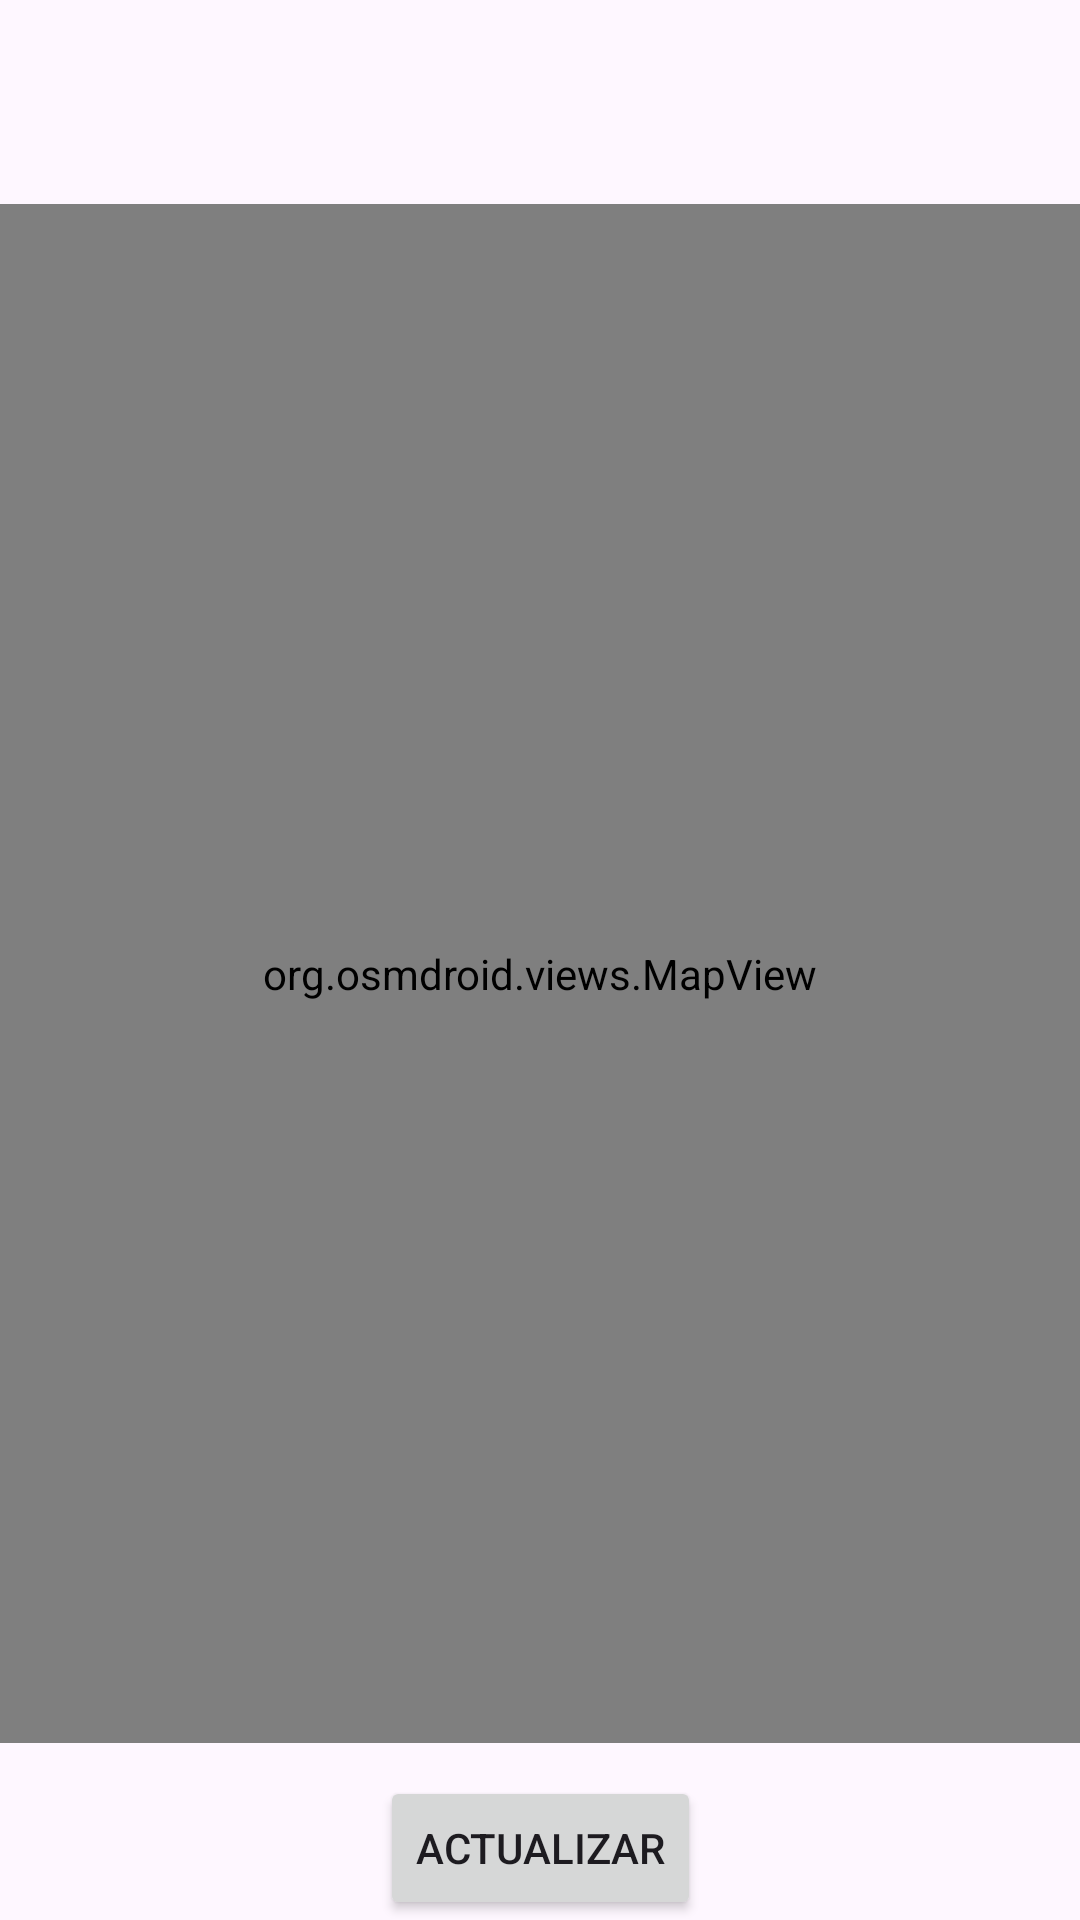

Android layout source for this screen:
<!-- AndroidManifest.xml: application theme Theme.ColectivosFinal -->
<!-- res/layout/activity_desplegar_mapa.xml -->
<?xml version="1.0" encoding="utf-8"?>
<androidx.constraintlayout.widget.ConstraintLayout xmlns:android="http://schemas.android.com/apk/res/android"
    xmlns:app="http://schemas.android.com/apk/res-auto"
    xmlns:tools="http://schemas.android.com/tools"
    android:id="@+id/main"
    android:layout_width="match_parent"
    android:layout_height="match_parent"
    tools:context=".activities.DesplegarMapa">

    <org.osmdroid.views.MapView
        android:id="@+id/mapView"
        android:layout_width="0dp"
        android:layout_height="0dp"
        android:layout_marginTop="68dp"
        app:layout_constraintBottom_toTopOf="@+id/view"
        app:layout_constraintEnd_toEndOf="parent"
        app:layout_constraintStart_toStartOf="parent"
        app:layout_constraintTop_toTopOf="parent"
        tools:ignore="VisualLintBounds" />

    <View
        android:id="@+id/view"
        android:layout_width="0dp"
        android:layout_height="59dp"
        app:layout_constraintBottom_toBottomOf="parent"
        app:layout_constraintEnd_toEndOf="parent"
        app:layout_constraintStart_toStartOf="parent"
        app:layout_constraintTop_toBottomOf="@+id/mapView"
        app:layout_constraintVertical_bias="0.898"
        tools:ignore="VisualLintBounds" />

    <Button
        android:id="@+id/btn_actualizarMapa"
        android:layout_width="wrap_content"
        android:layout_height="wrap_content"
        android:onClick="boton"
        android:text="Actualizar"
        app:layout_constraintBottom_toBottomOf="@+id/view"
        app:layout_constraintEnd_toEndOf="parent"
        app:layout_constraintStart_toStartOf="parent"
        app:layout_constraintTop_toBottomOf="@+id/mapView"
        app:layout_constraintVertical_bias="1.0"
        tools:ignore="HardcodedText" />

</androidx.constraintlayout.widget.ConstraintLayout>
<!-- resources referenced by this layout -->
<resources>
  <style name="Theme.ColectivosFinal" parent="Base.Theme.ColectivosFinal" />
  <style name="Base.Theme.ColectivosFinal" parent="Theme.Material3.DayNight.NoActionBar">
          
          
      </style>
</resources>
